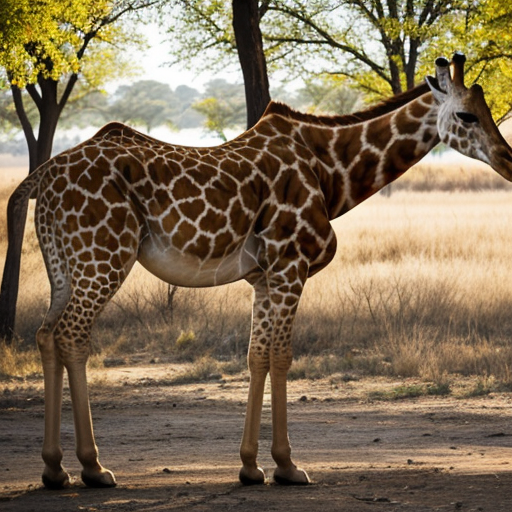
Generation parameters embedded in this image by AUTOMATIC1111 Stable Diffusion web UI or a fork of it (Forge, ...) (PNG 'parameters' text chunk):
giraffe
Negative prompt: person, human, men, women, painting, cartoon, anime, comic
Steps: 20, Sampler: DPM++ 2M, Schedule type: Karras, CFG scale: 7, Seed: 2507373303, Size: 512x512, Model hash: 463d6a9fe8, Model: absolutereality_v181, VAE hash: 235745af8d, VAE: vae-ft-mse-840000-ema-pruned.ckpt, Version: v1.10.1